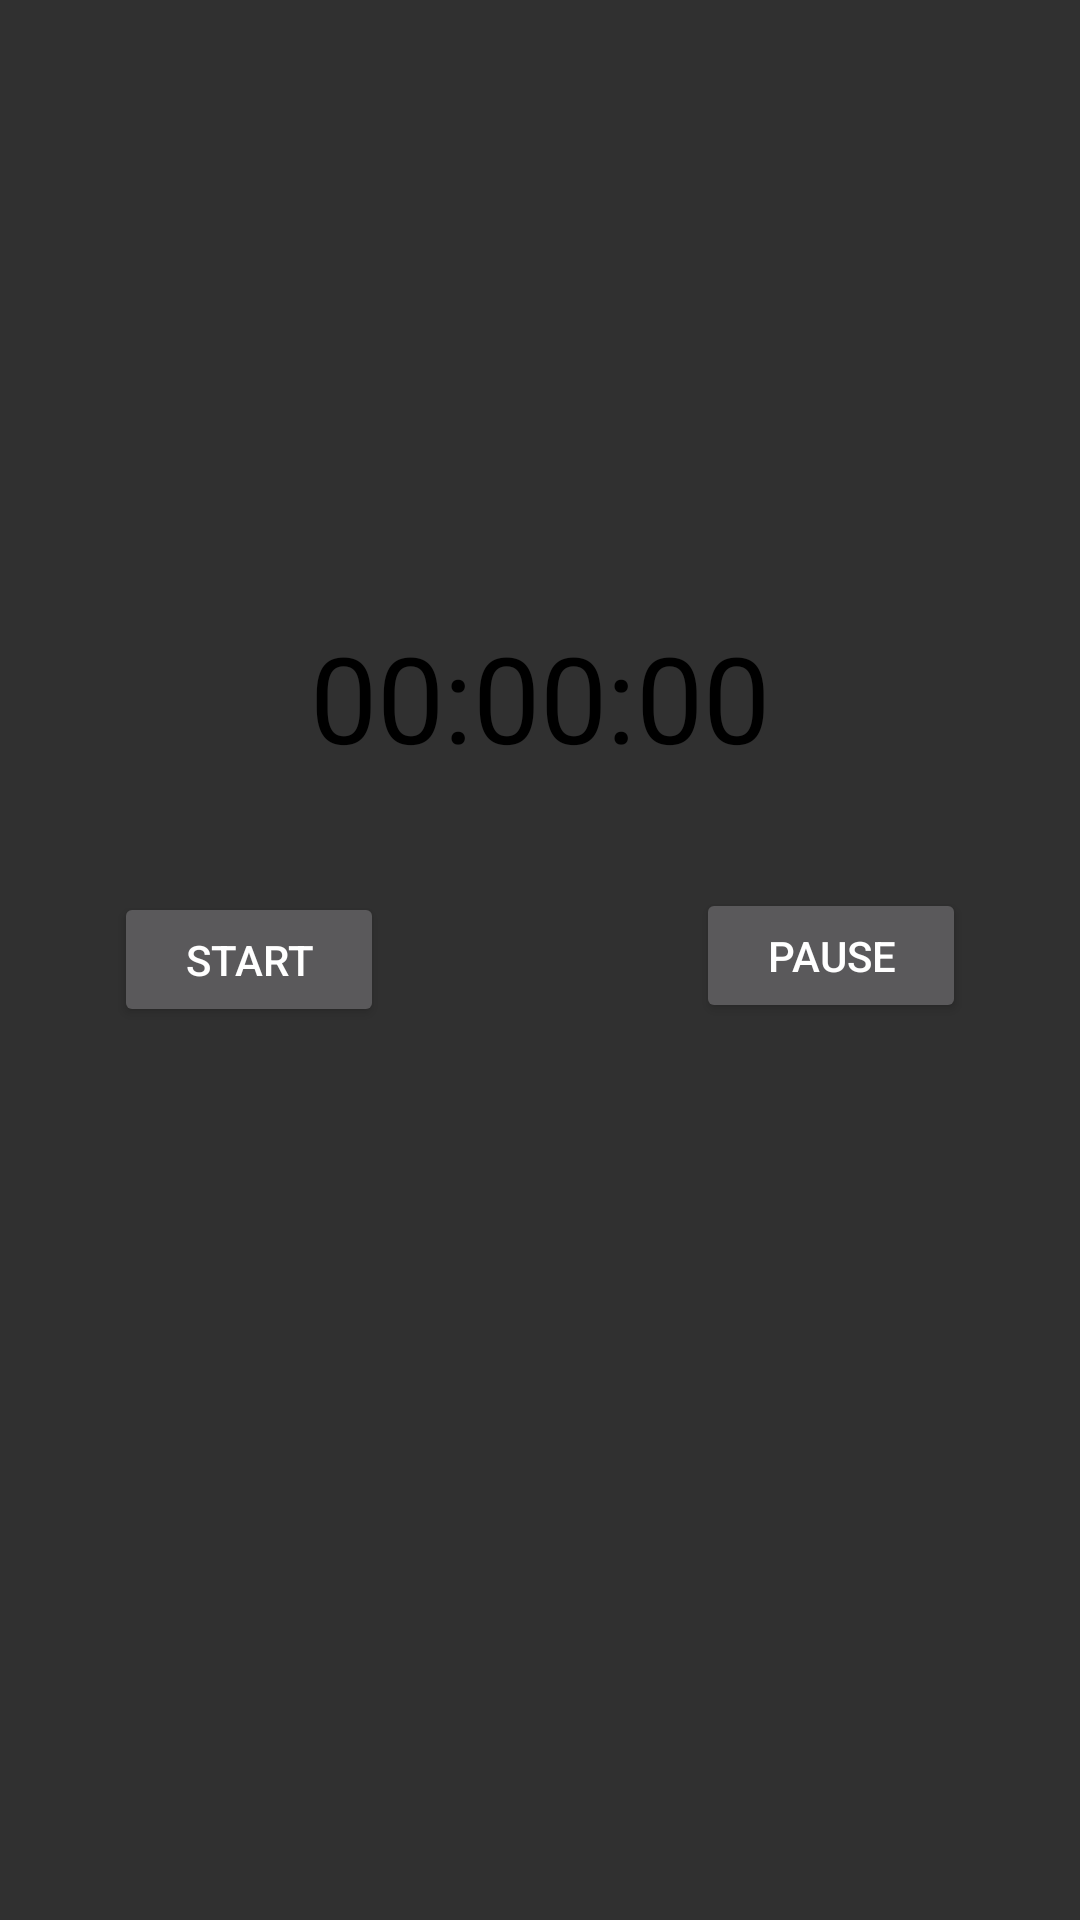

The Android layout XML behind this screen, and the referenced resources:
<!-- AndroidManifest.xml: application theme AppTheme -->
<!-- res/layout/timer_fragment.xml -->
<?xml version="1.0" encoding="utf-8"?>

<RelativeLayout xmlns:android="http://schemas.android.com/apk/res/android"
    xmlns:tools="http://schemas.android.com/tools"
    android:layout_width="match_parent"
    android:layout_height="match_parent"
    tools:context=".TimerFragment" >

    <TextView
        android:id="@+id/timerValue"
        android:layout_width="wrap_content"
        android:layout_height="wrap_content"
        android:layout_above="@+id/pauseButton"
        android:layout_centerHorizontal="true"
        android:layout_marginBottom="37dp"
        android:textColor="#000000"
        android:textSize="40sp"
        android:text="@string/timerVal" />

    <Button
        android:id="@+id/startButton"
        android:layout_width="90dp"
        android:layout_height="45dp"
        android:layout_alignParentLeft="true"
        android:layout_centerVertical="true"
        android:layout_marginLeft="38dp"
        android:text="@string/startButtonLabel" />

    <Button
        android:id="@+id/pauseButton"
        android:layout_width="90dp"
        android:layout_height="45dp"
        android:layout_alignBaseline="@+id/startButton"
        android:layout_alignBottom="@+id/startButton"
        android:layout_alignParentRight="true"
        android:layout_marginRight="38dp"
        android:text="@string/pauseButtonLabel" />

</RelativeLayout>
<!-- resources referenced by this layout -->
<resources>
  <string name="pauseButtonLabel">Pause</string>
  <string name="startButtonLabel">Start</string>
  <string name="timerVal">00:00:00</string>
  <style name="AppTheme" parent="android:Theme.Material">
          
      </style>
</resources>
